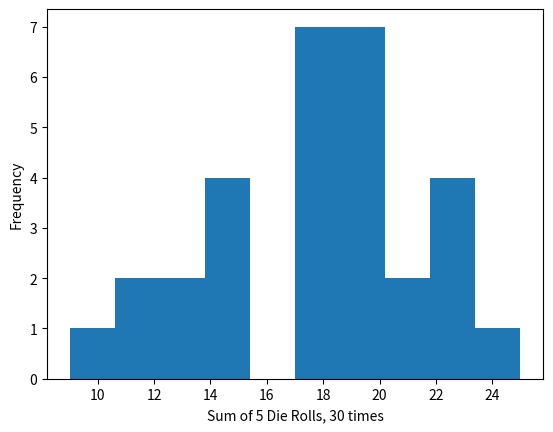

Here is the Python script that generated this plot:
"""
Die Roll Sum Simulation
=======================
[redacted]
-----------
Some Time In The Distant Past
*****************************

This script will simulate rolling *m* dice *n* times. It will sum up the *m* die rolls and create a histogram of the outcomes. 

This script is meant to illustrate the motivating idea behind the Central Limit Theorem: independent, identically distributed random variables are summed together. Some of the random variable values will correspond to small values (i.e. rolling nothing but ones), while some values will correspond to large values (i.e. rolling nothing but sixes). On average, the variations will be "averaged" out of the distribution until the distribution becomes approximately normal.

The more die we roll and the more times we roll them, the closer the resulting distribution becomes to normal. The Central Limit Theorem states that as *m* and *n* go to infinity, **all** distributions become normal, no matter what the underlying population looks like.
"""

import random 
import matplotlib as mpl
import matplotlib.pyplot as plot 

def sum_dice(dice): 
    roll = sum([random.randint(1, 6) for _ in range(dice) ])
    return roll

# NOTE: Run this script and then modify *n* and *m* to see how the 
#       distribution is affected.

# number of experiments
n = 30
# number of rolls per experiment
m = 5

# roll m die n times
die_rolls = [ sum_dice(m) for _ in range(n) ]

fig, axes = plot.subplots()

axes.set_xlabel(f"Sum of {m} Die Rolls, {n} times")
axes.set_ylabel("Frequency")
axes.hist(die_rolls)

plot.show()
